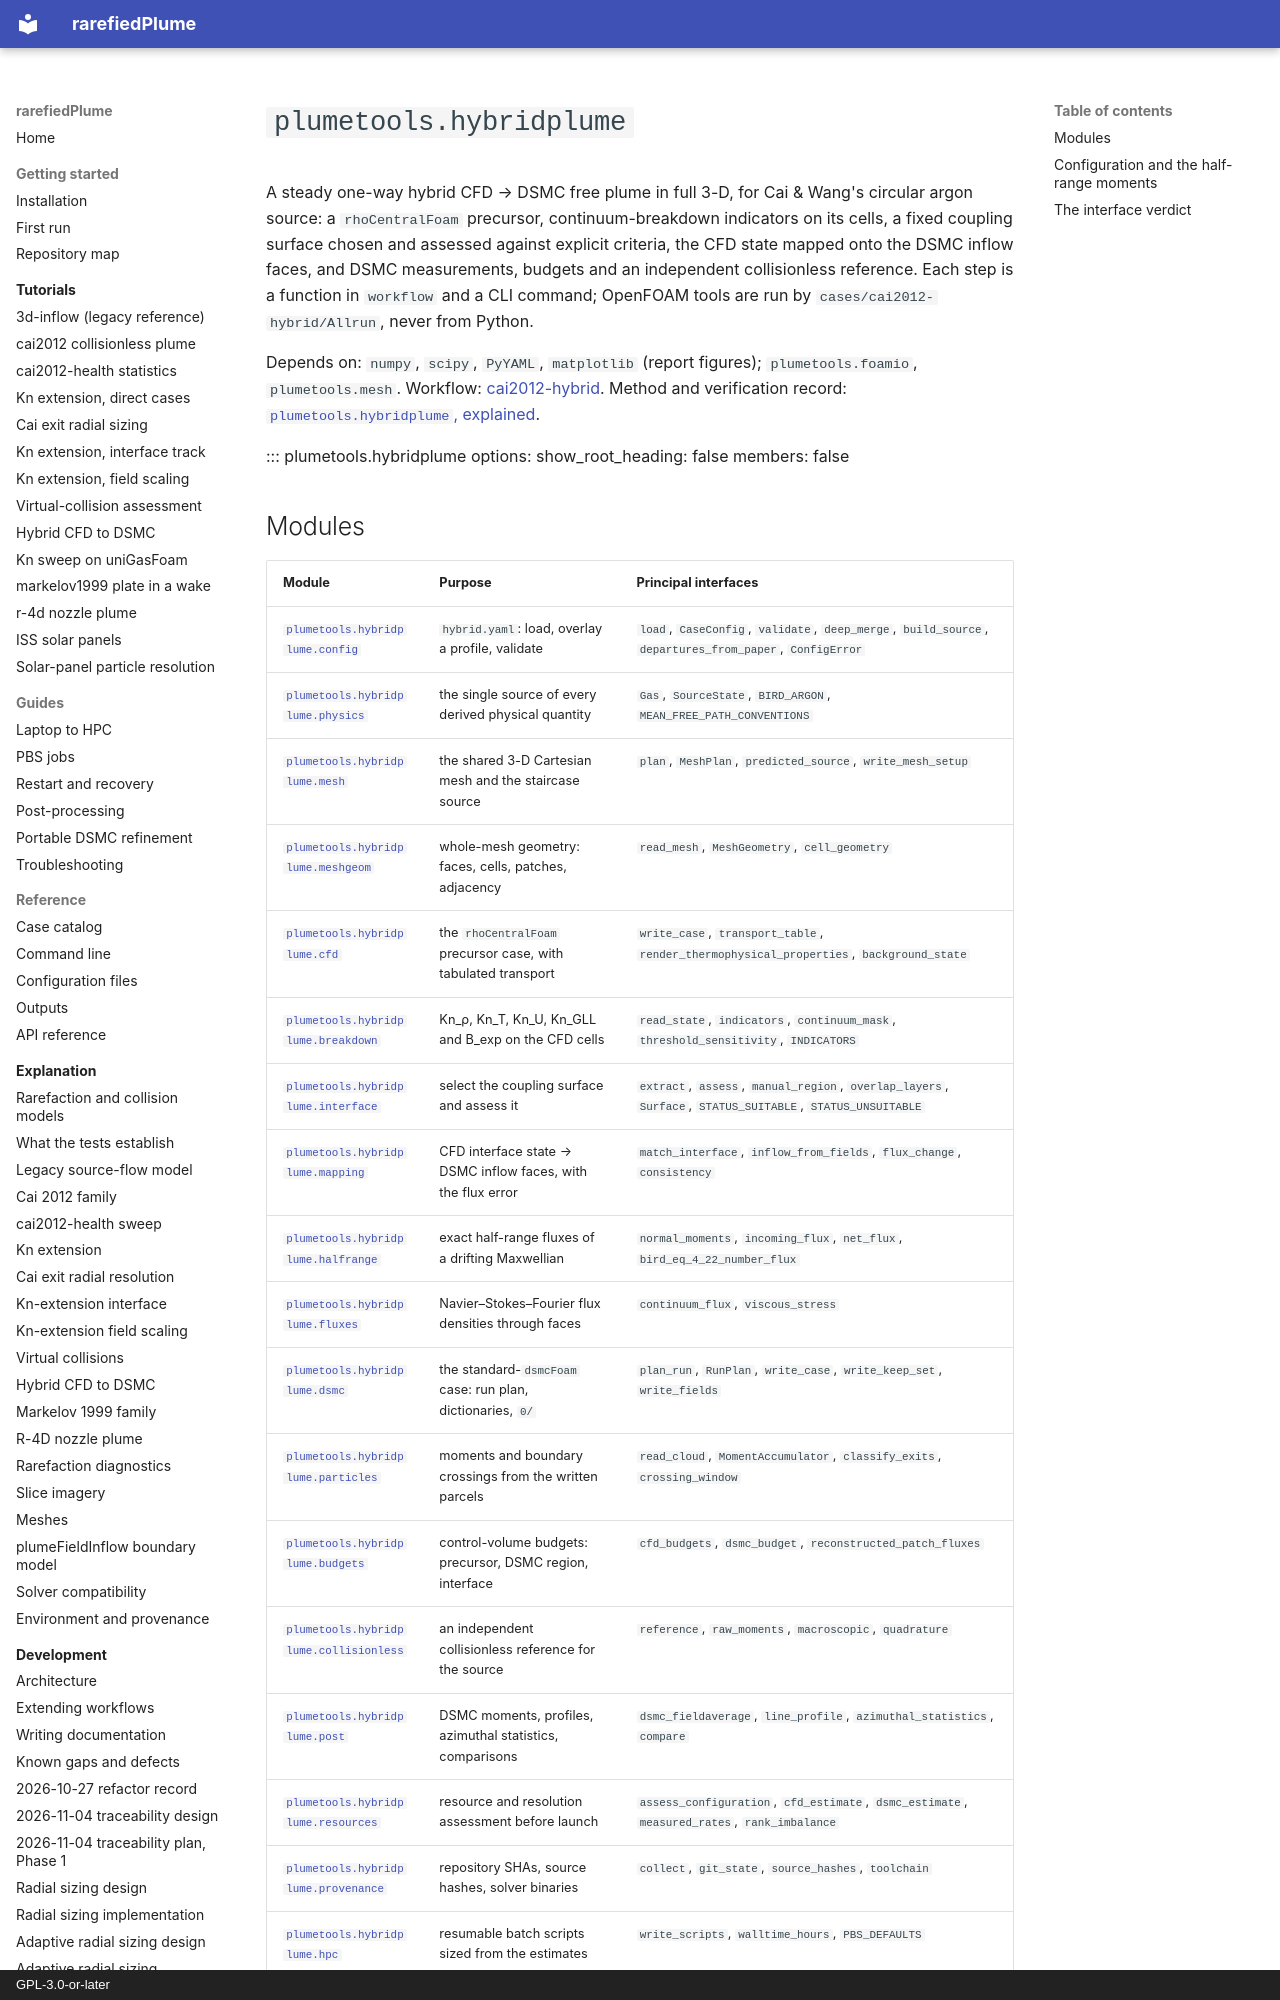

repository: andytorrestb/rarefiedPlume · page: reference/api/hybridplume/index.html · generator: mkdocs · copyright: GPL-3.0-or-later

# `plumetools.hybridplume`

A steady one-way hybrid CFD → DSMC free plume in full 3-D, for Cai & Wang's
circular argon source: a `rhoCentralFoam` precursor, continuum-breakdown
indicators on its cells, a fixed coupling surface chosen and assessed against
explicit criteria, the CFD state mapped onto the DSMC inflow faces, and DSMC
measurements, budgets and an independent collisionless reference. Each step is
a function in `workflow` and a CLI command; OpenFOAM tools are run by
`cases/cai2012-hybrid/Allrun`, never from Python.

Depends on: `numpy`, `scipy`, `PyYAML`, `matplotlib` (report figures);
`plumetools.foamio`, `plumetools.mesh`. Workflow:
[cai2012-hybrid](../../../tutorials/cai2012-hybrid.md). Method and verification
record: [`plumetools.hybridplume`, explained](../../../hybridplume.md).

::: plumetools.hybridplume
    options:
      show_root_heading: false
      members: false
